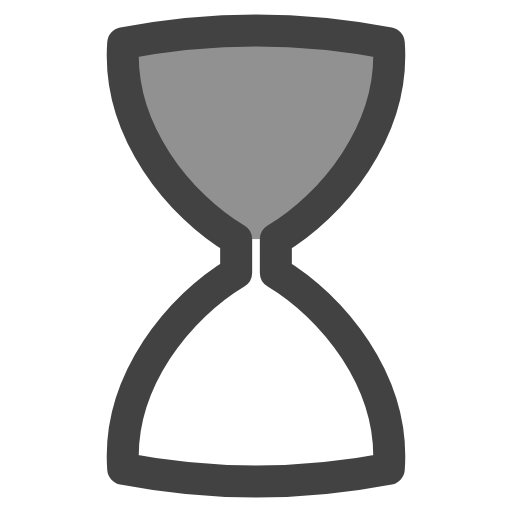
t = 0.00 s
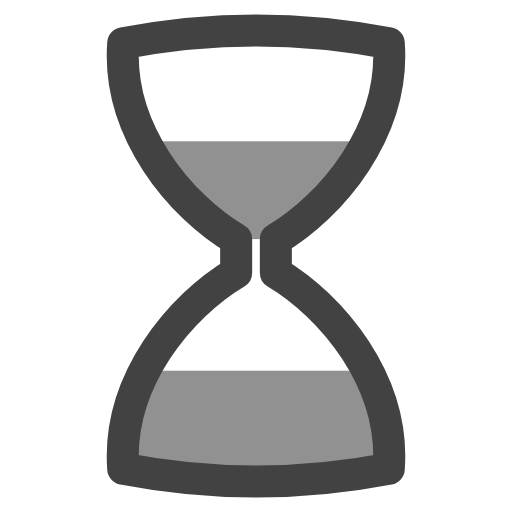
t = 0.95 s
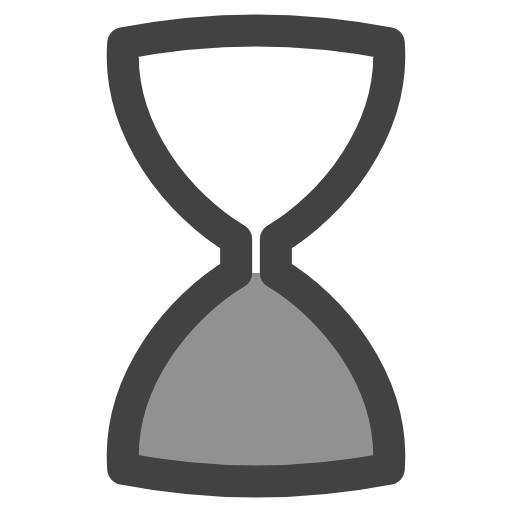
t = 1.90 s
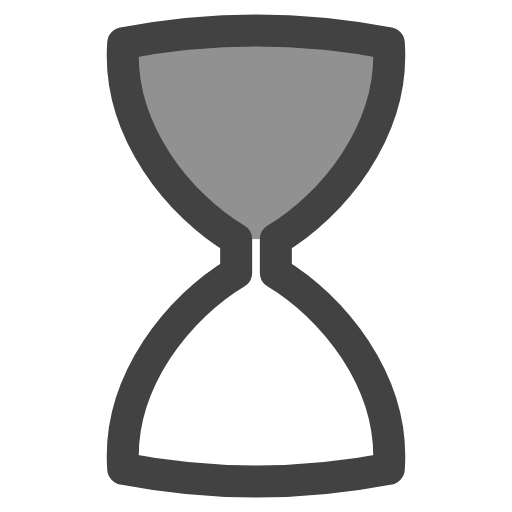
t = 2.30 s
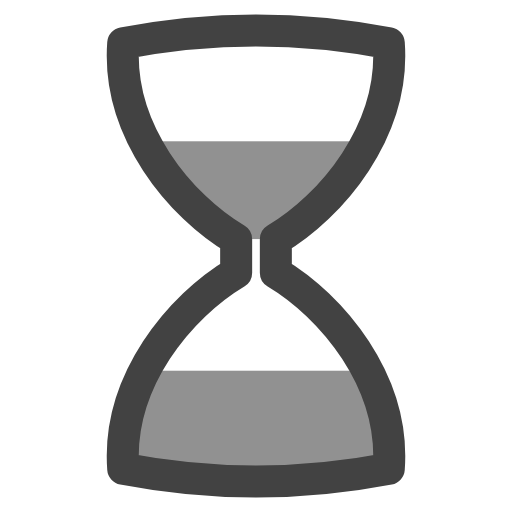
t = 3.25 s
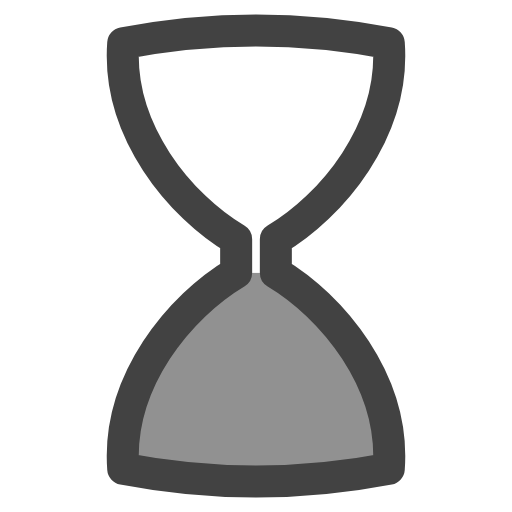
t = 4.20 s

The animated SVG that drew these frames (rendered in a browser with its animation timeline set to each time). Animation: 5 SMIL elements (animate=4,animateTransform=1); one cycle of 5.00 s, repeats indefinitely.

<svg viewBox="0 0 16 16" xmlns="http://www.w3.org/2000/svg" width="16" height="16" fill="none">
	<rect width="16" height="16" fill="none" />
	<g>
		<animateTransform
			attributeName="transform"
			type="rotate"
			values="0 8 8;0 8 8;180 8 8;180 8 8;360 8 8"
			keyTimes="0;0.38;0.46;0.84;1"
			dur="5s"
			repeatCount="indefinite"
			calcMode="linear"
		/>
		<defs>
			<clipPath id="hgTop">
				<path
					d="M 3.85 1.35 Q 8 0.55 12.15 1.35 C 12.35 4.1 10.35 6.45 8.62 7.48 L 7.38 7.48 C 5.65 6.45 3.65 4.1 3.85 1.35 Z"
				/>
			</clipPath>
			<clipPath id="hgBottom">
				<path
					d="M 7.38 8.52 L 8.62 8.52 C 10.35 9.55 12.35 11.9 12.15 14.65 Q 8 15.45 3.85 14.65 C 3.65 11.9 5.65 9.55 7.38 8.52 Z"
				/>
			</clipPath>
		</defs>
		<g clip-path="url(#hgBottom)">
			<rect x="2.35" y="14.65" width="11.3" height="0" fill="#424242" opacity="0.58">
				<animate attributeName="height" values="0;6.13;6.13;6.13;0;0" keyTimes="0;0.38;0.455;0.46;0.84;1" dur="5s" repeatCount="indefinite" />
				<animate attributeName="y" values="14.65;8.52;8.52;8.52;8.52;14.65" keyTimes="0;0.38;0.455;0.46;0.84;1" dur="5s" repeatCount="indefinite" />
			</rect>
		</g>
		<g clip-path="url(#hgTop)">
			<rect x="2.35" y="1.35" width="11.3" height="6.13" fill="#424242" opacity="0.58">
				<animate attributeName="height" values="6.13;0;0;0;6.13;6.13" keyTimes="0;0.38;0.455;0.46;0.84;1" dur="5s" repeatCount="indefinite" />
				<animate attributeName="y" values="1.35;7.48;7.48;1.35;1.35;1.35" keyTimes="0;0.38;0.455;0.46;0.84;1" dur="5s" repeatCount="indefinite" />
			</rect>
		</g>
		<path
			d="M 3.85 1.35 Q 8 0.55 12.15 1.35 C 12.35 4.1 10.35 6.45 8.62 7.48 L 8.62 8.52 C 10.35 9.55 12.35 11.9 12.15 14.65 Q 8 15.45 3.85 14.65 C 3.65 11.9 5.65 9.55 7.38 8.52 L 7.38 7.48 C 5.65 6.45 3.65 4.1 3.85 1.35 Z"
			fill="none"
			stroke="#424242"
			stroke-width="1"
			stroke-linejoin="round"
			stroke-linecap="round"
		/>
	</g>
</svg>
